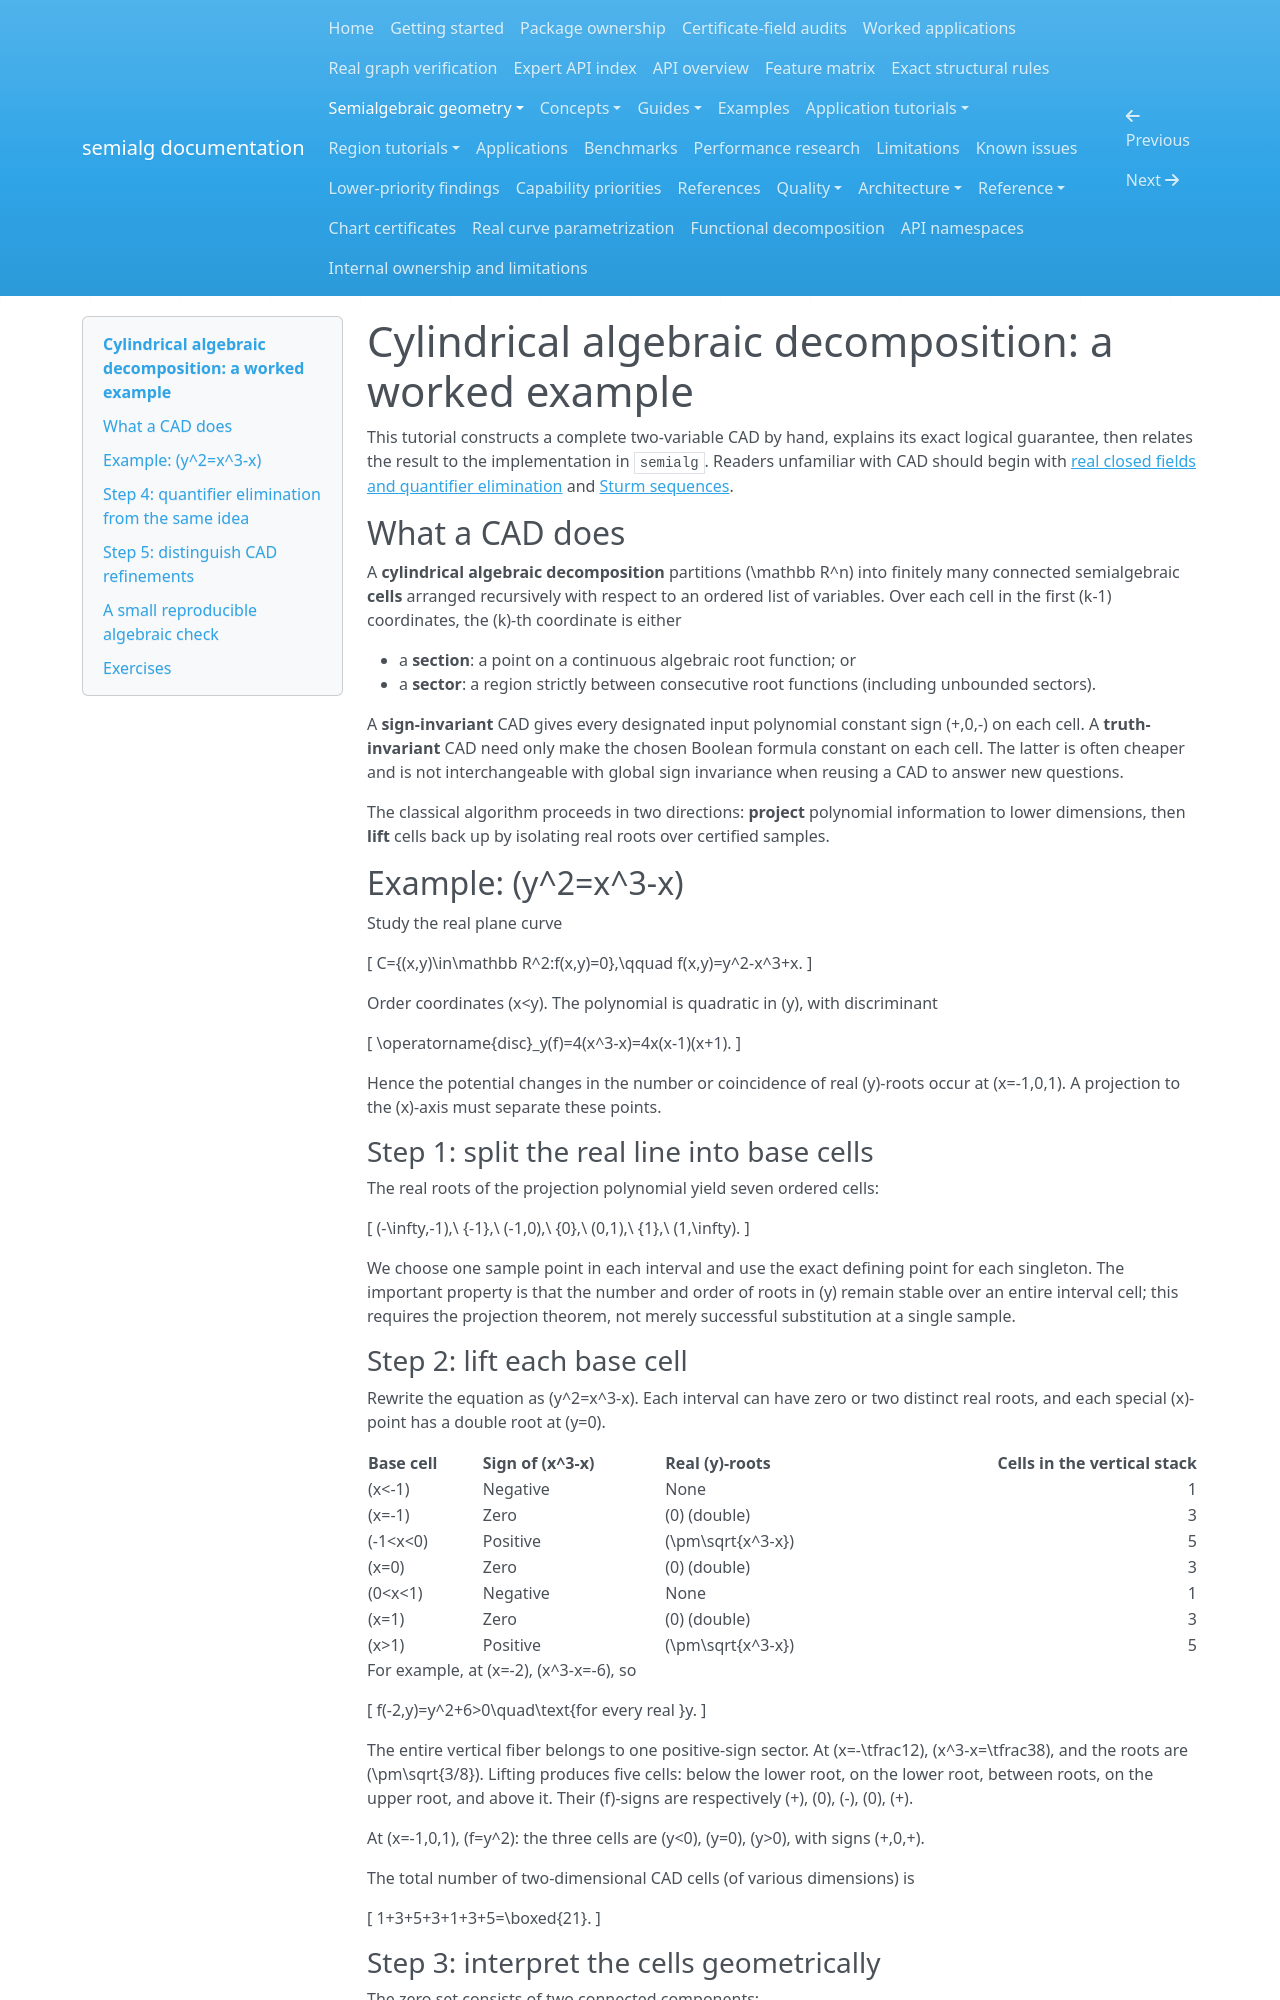

repository: BhuvaneshBhatt/semialg · page: semialgebraic_geometry/cad_worked_example/index.html · generator: mkdocs

# Cylindrical algebraic decomposition: a worked example

This tutorial constructs a complete two-variable CAD by hand, explains its exact logical guarantee, then relates the result to the implementation in `semialg`. Readers unfamiliar with CAD should begin with [real closed fields and quantifier elimination](real_geometry.md) and [Sturm sequences](algebraic_computation.md).

## What a CAD does

A **cylindrical algebraic decomposition** partitions \(\mathbb R^n\) into finitely many connected semialgebraic **cells** arranged recursively with respect to an ordered list of variables. Over each cell in the first \(k-1\) coordinates, the \(k\)-th coordinate is either

- a **section**: a point on a continuous algebraic root function; or
- a **sector**: a region strictly between consecutive root functions (including unbounded sectors).

A **sign-invariant** CAD gives every designated input polynomial constant sign \(+,0,-\) on each cell. A **truth-invariant** CAD need only make the chosen Boolean formula constant on each cell. The latter is often cheaper and is not interchangeable with global sign invariance when reusing a CAD to answer new questions.

The classical algorithm proceeds in two directions: **project** polynomial information to lower dimensions, then **lift** cells back up by isolating real roots over certified samples.

## Example: \(y^2=x^3-x\)

Study the real plane curve

\[ C=\{(x,y)\in\mathbb R^2:f(x,y)=0\},\qquad f(x,y)=y^2-x^3+x. \]

Order coordinates \(x<y\). The polynomial is quadratic in \(y\), with discriminant

\[ \operatorname{disc}_y(f)=4(x^3-x)=4x(x-1)(x+1). \]

Hence the potential changes in the number or coincidence of real \(y\)-roots occur at \(x=-1,0,1\). A projection to the \(x\)-axis must separate these points.

### Step 1: split the real line into base cells

The real roots of the projection polynomial yield seven ordered cells:

\[ (-\infty,-1),\ \{-1\},\ (-1,0),\ \{0\},\ (0,1),\ \{1\},\ (1,\infty). \]

We choose one sample point in each interval and use the exact defining point for each singleton. The important property is that the number and order of roots in \(y\) remain stable over an entire interval cell; this requires the projection theorem, not merely successful substitution at a single sample.

### Step 2: lift each base cell

Rewrite the equation as \(y^2=x^3-x\). Each interval can have zero or two distinct real roots, and each special \(x\)-point has a double root at \(y=0\).

| Base cell | Sign of \(x^3-x\) | Real \(y\)-roots | Cells in the vertical stack |
|---|---|---|---:|
| \(x<-1\) | Negative | None | 1 |
| \(x=-1\) | Zero | \(0\) (double) | 3 |
| \(-1<x<0\) | Positive | \(\pm\sqrt{x^3-x}\) | 5 |
| \(x=0\) | Zero | \(0\) (double) | 3 |
| \(0<x<1\) | Negative | None | 1 |
| \(x=1\) | Zero | \(0\) (double) | 3 |
| \(x>1\) | Positive | \(\pm\sqrt{x^3-x}\) | 5 |

For example, at \(x=-2\), \(x^3-x=-6\), so

\[ f(-2,y)=y^2+6>0\quad\text{for every real }y. \]

The entire vertical fiber belongs to one positive-sign sector. At \(x=-\tfrac12\), \(x^3-x=\tfrac38\), and the roots are \(\pm\sqrt{3/8}\). Lifting produces five cells: below the lower root, on the lower root, between roots, on the upper root, and above it. Their \(f\)-signs are respectively \(+\), \(0\), \(-\), \(0\), \(+\).

At \(x=-1,0,1\), \(f=y^2\): the three cells are \(y<0\), \(y=0\), \(y>0\), with signs \(+,0,+\).

The total number of two-dimensional CAD cells (of various dimensions) is

\[ 1+3+5+3+1+3+5=\boxed{21}. \]
